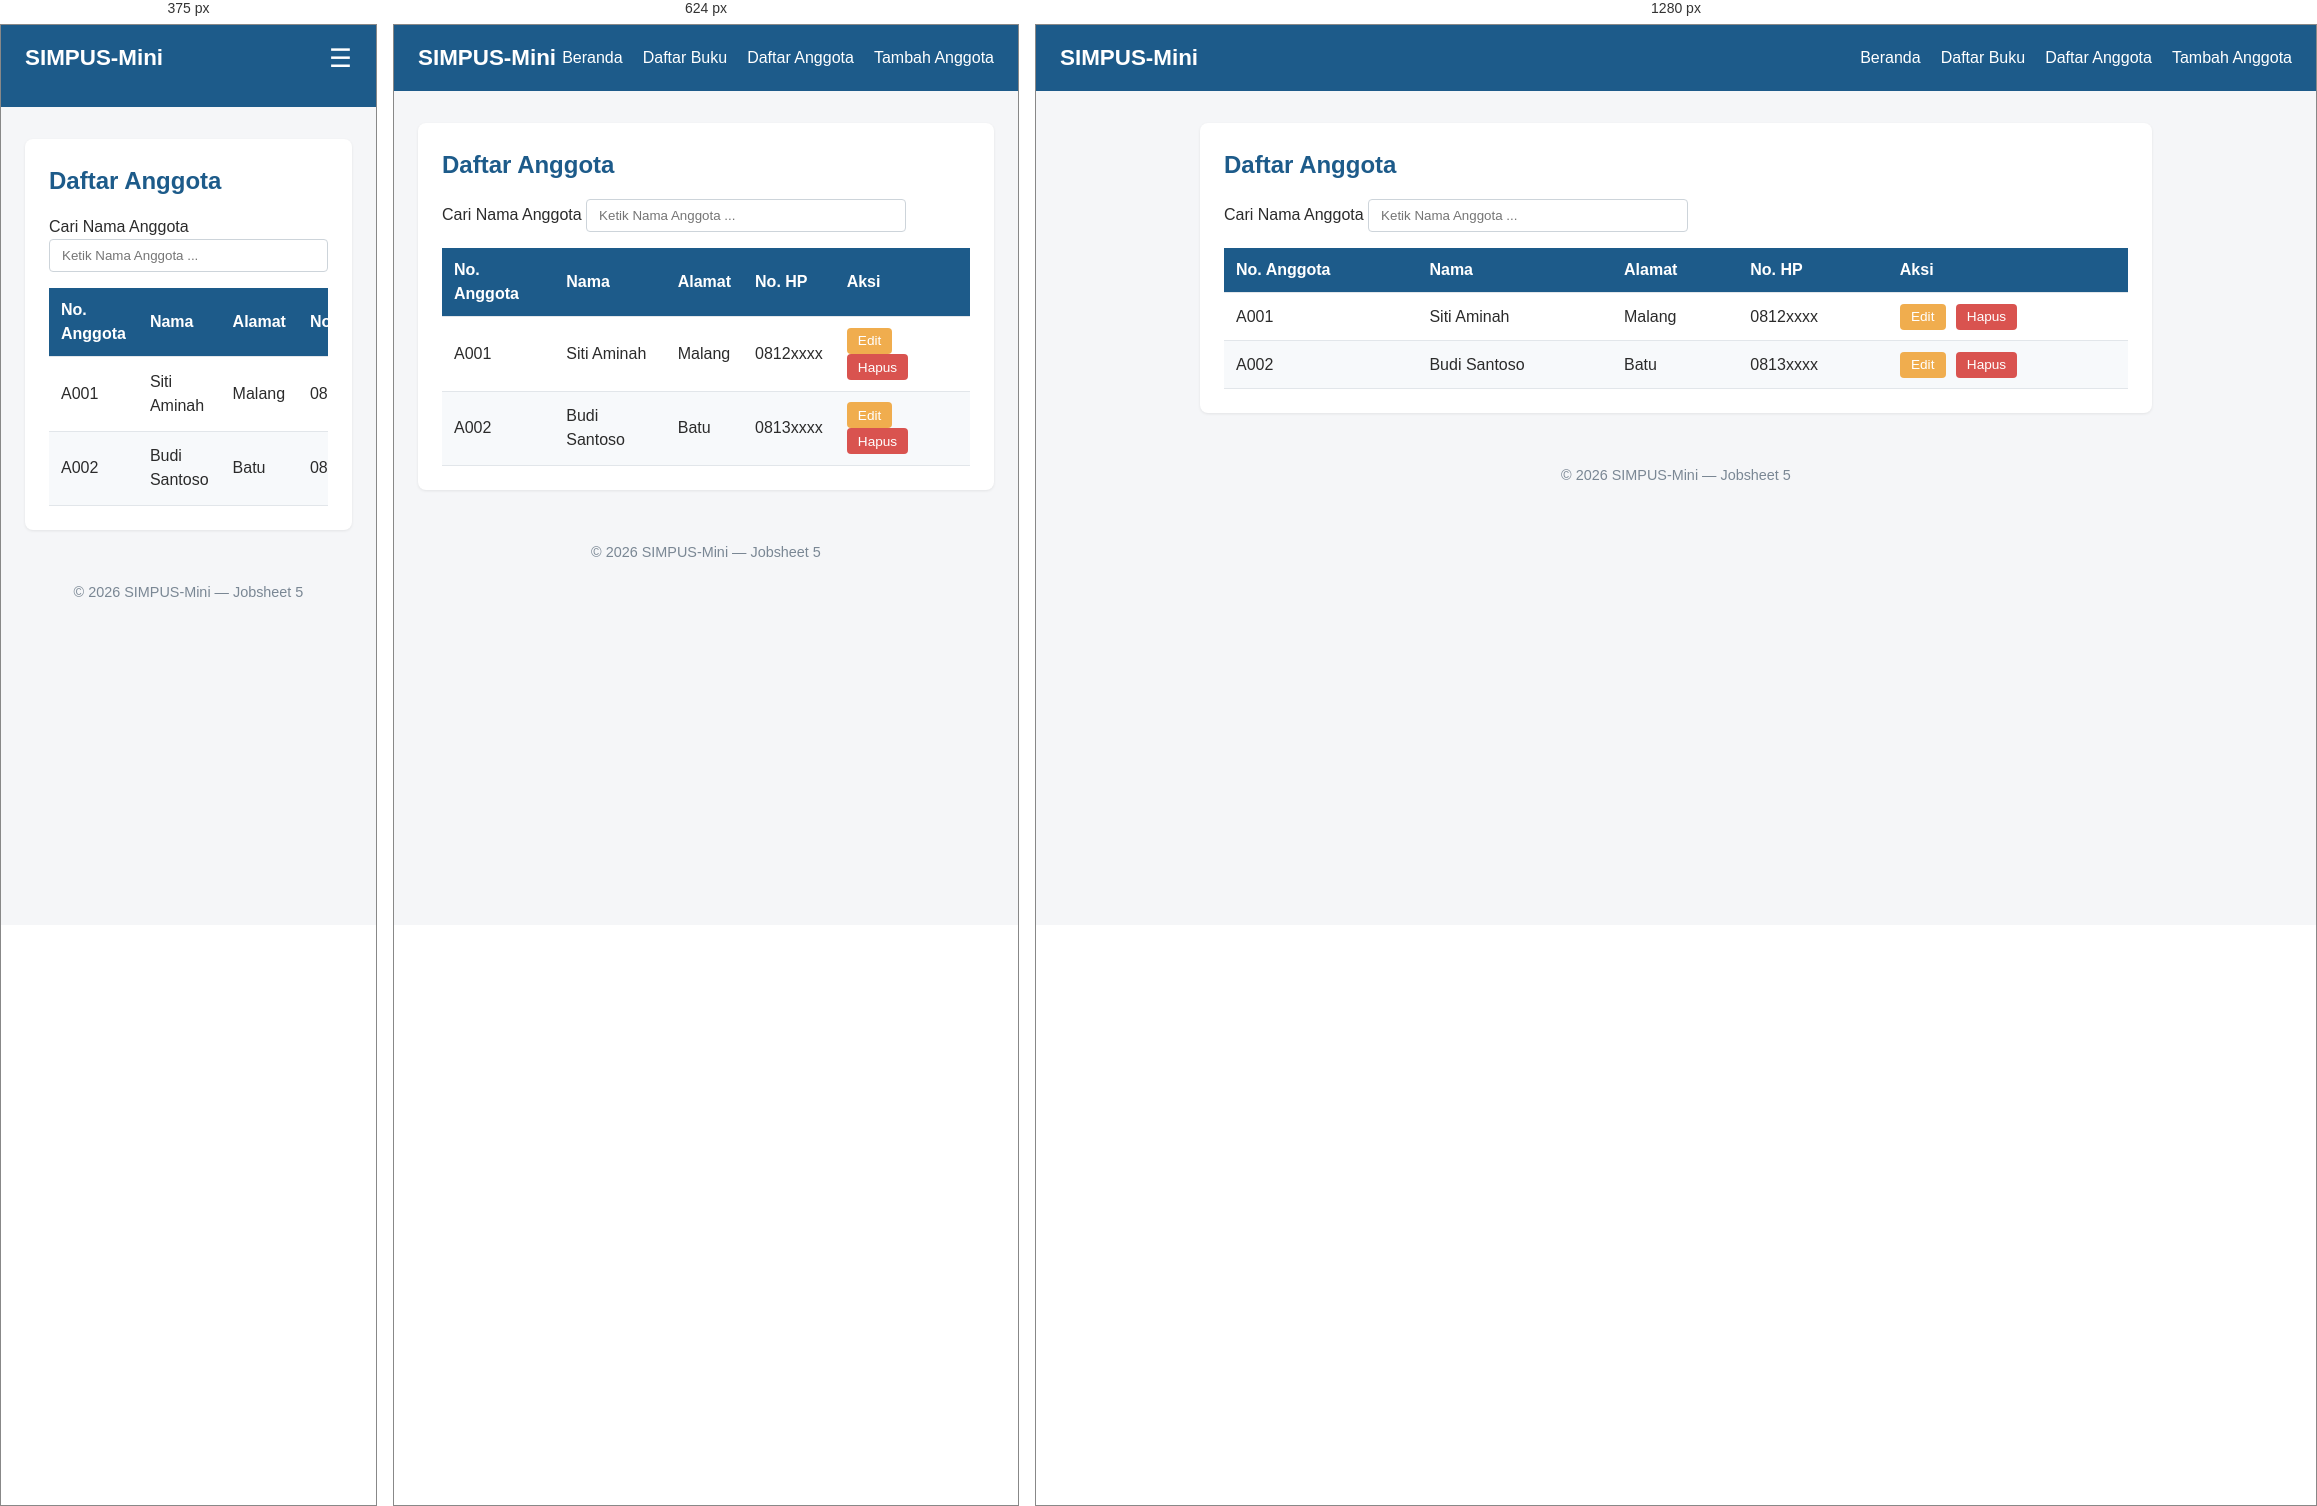
Rendered at 375 px, 624 px and 1280 px, left to right.

<!-- file: list.html -->
<!DOCTYPE html>
<html lang="id">
<head>
    <meta charset="UTF-8">
    <meta name="viewport" content="width=device-width, initial-scale=1">
    <title>SIMPUS-Mini | Daftar Anggota</title>
    <link rel="stylesheet" href="../assets/css/style.css">
</head>
<body>
    <header>
        <h1>SIMPUS-Mini</h1>
        <button type="button" id="nav-toggle-btn" class="nav-toggle-label" aria-label="Menu">&#9776;</button>
        <nav>
            <ul>
                <li><a href="../index.html">Beranda</a></li>
                <li><a href="../buku/list.html">Daftar Buku</a></li>
                <li><a href="list.html">Daftar Anggota</a></li>
                <li><a href="tambah.html">Tambah Anggota</a></li>
            </ul>
        </nav>
    </header>

    <main>
        <section>
            <h2>Daftar Anggota</h2>
            <div class="table-responsive">
                <div class="search-box">
                    <label for="search-input">Cari Nama Anggota</label>
                    <input type="text" id="search-input" placeholder="Ketik Nama Anggota ...">
                </div>
            <table>
                <thead>
                    <tr>
                        <th>No. Anggota</th>
                        <th>Nama</th>
                        <th>Alamat</th>
                        <th>No. HP</th>
                        <th>Aksi</th>
                    </tr>
                </thead>
                <tbody>
                    <tr>
                        <td>A001</td>
                        <td>Siti Aminah</td>
                        <td>Malang</td>
                        <td>0812xxxx</td>
                        <td>
                            <button type="button">Edit</button>
                            <button type="button" class="btn-hapus">Hapus</button>
                        </td>
                    </tr>
                    <tr>
                        <td>A002</td>
                        <td>Budi Santoso</td>
                        <td>Batu</td>
                        <td>0813xxxx</td>
                        <td>
                            <button type="button">Edit</button>
                            <button type="button" class="btn-hapus">Hapus</button>
                        </td>
                    </tr>
                </tbody>
            </table>
            </div>
        </section>
    </main>

    <footer>
        <p>&copy; 2026 SIMPUS-Mini &mdash; Jobsheet 5</p>
    </footer>
    <script src="../assets/js/app.js"></script>
</body>
</html>

/* @media block from style.css */
@media (max-width: 768px) {
    main section:nth-of-type(2) {
        grid-template-columns: repeat(2, 1fr);
    }
}

/* @media block from style.css */
@media (max-width: 480px) {
    header {
        position: relative;
    }

    .nav-toggle-label {
        display: block;
    }

    header nav {
        transition: max-height 0.4s ease, opacity 0.4s ease;
        max-height: 0;
        opacity: 0;
        overflow: hidden;
        width: 100%;
        order: 3;
        margin-top: 1rem;
    }

    header nav.nav-open {
        max-height: 500px;
        opacity: 1;
    }

    header nav ul {
        flex-direction: column;
        gap: 0.75rem;
    }

    main section:nth-of-type(2) {
        grid-template-columns: 1fr;
    }

    form input,
    form select {
        max-width: 100%;
    }
}